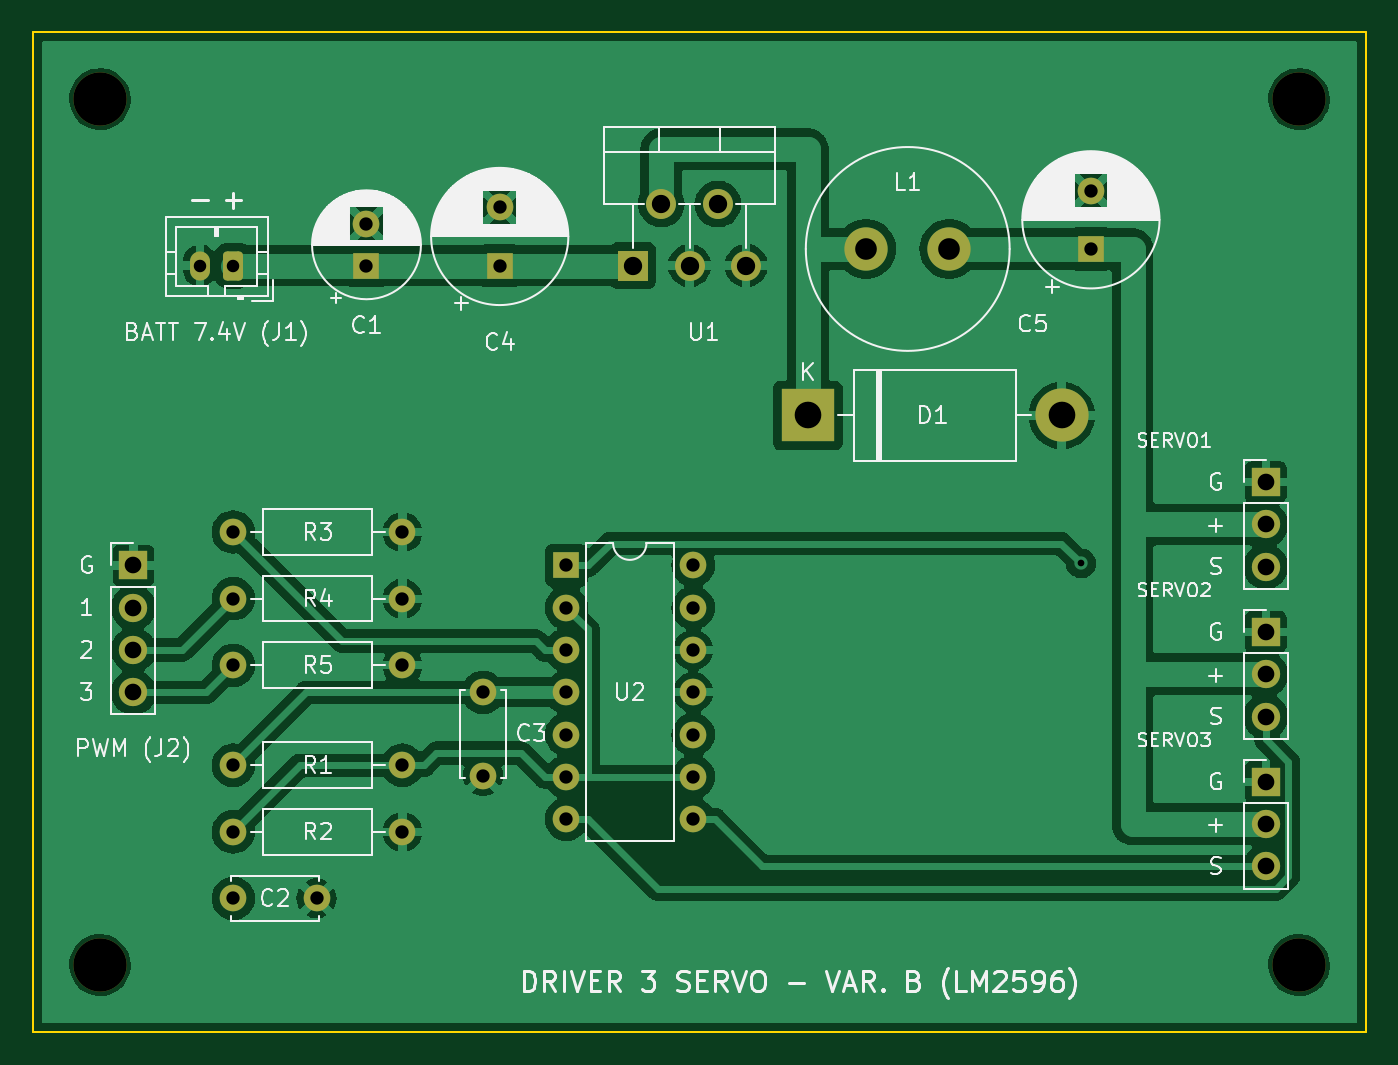
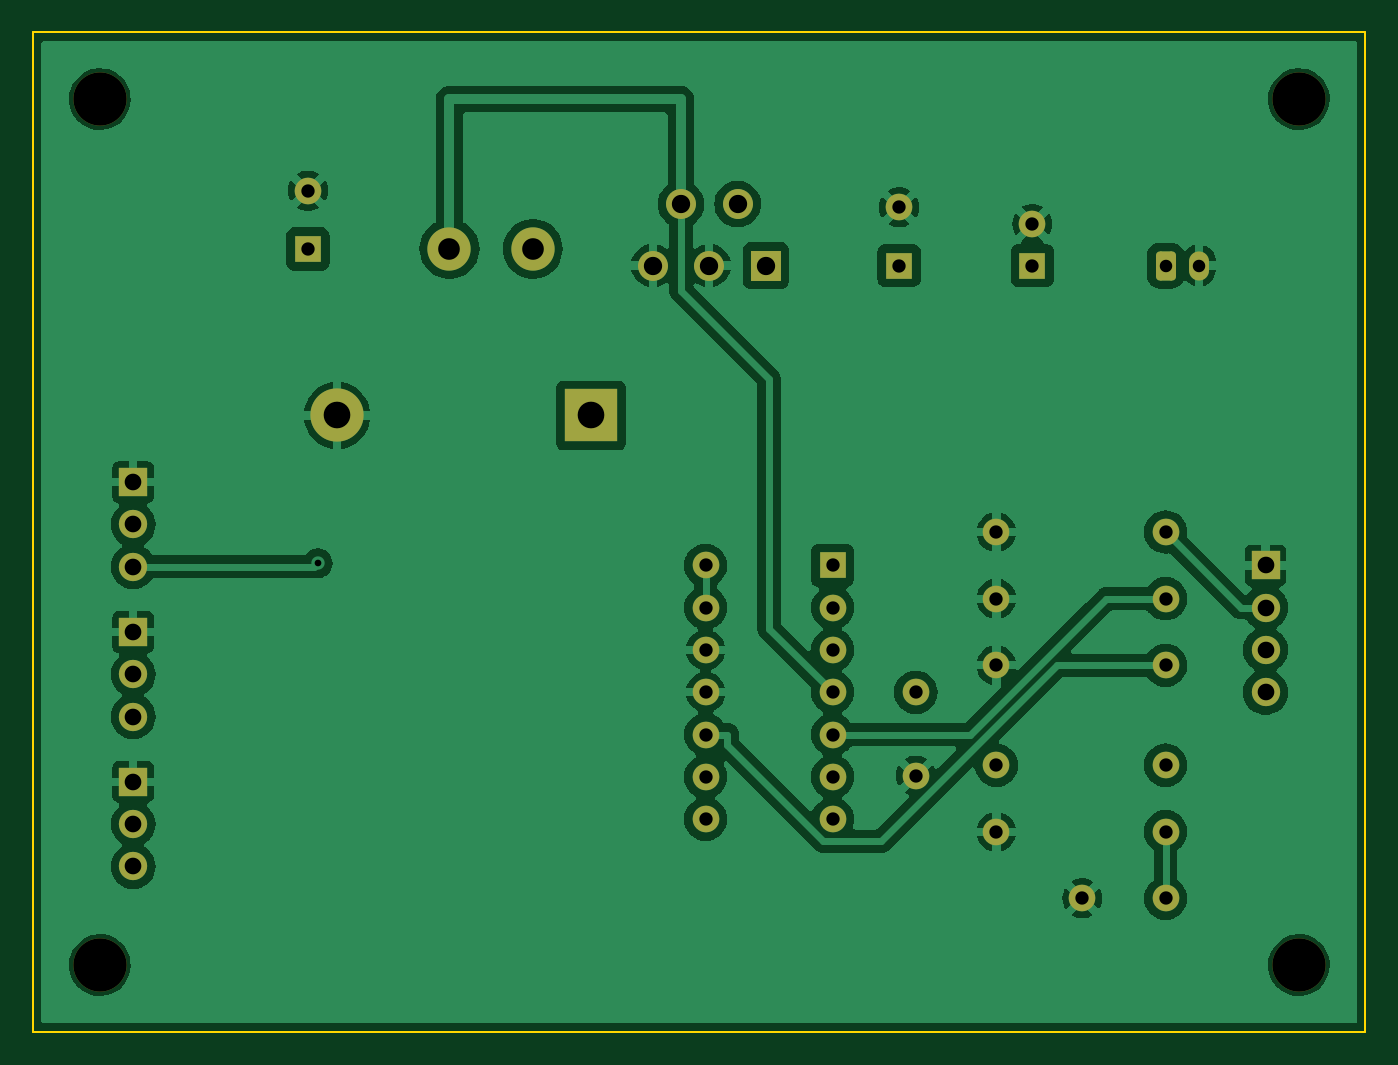
Circuit board: 9 layer files. Board 80.0 x 60.0 mm.
- bottom_copper: Servo_Driver_B_Buck-B_Cu.gbl (105808 bytes)
- bottom_mask: Servo_Driver_B_Buck-B_Mask.gbs (3632 bytes)
- bottom_silk: Servo_Driver_B_Buck-B_Silkscreen.gbo (3642 bytes)
- outline: Servo_Driver_B_Buck-Edge_Cuts.gm1 (728 bytes)
- top_copper: Servo_Driver_B_Buck-F_Cu.gtl (111292 bytes)
- top_mask: Servo_Driver_B_Buck-F_Mask.gts (3632 bytes)
- top_silk: Servo_Driver_B_Buck-F_Silkscreen.gto (85578 bytes)
- drill: Servo_Driver_B_Buck-NPTH.drl (417 bytes)
- drill: Servo_Driver_B_Buck-PTH.drl (1571 bytes)

=== bottom_copper: Servo_Driver_B_Buck-B_Cu.gbl (105808 bytes, source omitted) ===
=== bottom_mask: Servo_Driver_B_Buck-B_Mask.gbs ===
%TF.GenerationSoftware,KiCad,Pcbnew,7.0.11+dfsg-1build4*%
%TF.CreationDate,2026-10-18T19:51:33+00:00*%
%TF.ProjectId,Servo_Driver_B_Buck,53657276-6f5f-4447-9269-7665725f425f,rev?*%
%TF.SameCoordinates,Original*%
%TF.FileFunction,Soldermask,Bot*%
%TF.FilePolarity,Negative*%
%FSLAX46Y46*%
G04 Gerber Fmt 4.6, Leading zero omitted, Abs format (unit mm)*
G04 Created by KiCad (PCBNEW 7.0.11+dfsg-1build4) date 2026-10-18 19:51:33*
%MOMM*%
%LPD*%
G01*
G04 APERTURE LIST*
G04 Aperture macros list*
%AMRoundRect*
0 Rectangle with rounded corners*
0 $1 Rounding radius*
0 $2 $3 $4 $5 $6 $7 $8 $9 X,Y pos of 4 corners*
0 Add a 4 corners polygon primitive as box body*
4,1,4,$2,$3,$4,$5,$6,$7,$8,$9,$2,$3,0*
0 Add four circle primitives for the rounded corners*
1,1,$1+$1,$2,$3*
1,1,$1+$1,$4,$5*
1,1,$1+$1,$6,$7*
1,1,$1+$1,$8,$9*
0 Add four rect primitives between the rounded corners*
20,1,$1+$1,$2,$3,$4,$5,0*
20,1,$1+$1,$4,$5,$6,$7,0*
20,1,$1+$1,$6,$7,$8,$9,0*
20,1,$1+$1,$8,$9,$2,$3,0*%
G04 Aperture macros list end*
%ADD10R,1.600000X1.600000*%
%ADD11O,1.600000X1.600000*%
%ADD12R,1.700000X1.700000*%
%ADD13O,1.700000X1.700000*%
%ADD14RoundRect,0.250000X0.350000X0.625000X-0.350000X0.625000X-0.350000X-0.625000X0.350000X-0.625000X0*%
%ADD15O,1.200000X1.750000*%
%ADD16C,1.600000*%
%ADD17C,3.200000*%
%ADD18C,2.600000*%
%ADD19R,3.200000X3.200000*%
%ADD20O,3.200000X3.200000*%
%ADD21R,1.800000X1.800000*%
%ADD22O,1.800000X1.800000*%
G04 APERTURE END LIST*
D10*
%TO.C,U2*%
X132000000Y-132000000D03*
D11*
X132000000Y-134540000D03*
X132000000Y-137080000D03*
X132000000Y-139620000D03*
X132000000Y-142160000D03*
X132000000Y-144700000D03*
X132000000Y-147240000D03*
X139620000Y-147240000D03*
X139620000Y-144700000D03*
X139620000Y-142160000D03*
X139620000Y-139620000D03*
X139620000Y-137080000D03*
X139620000Y-134540000D03*
X139620000Y-132000000D03*
%TD*%
D12*
%TO.C,J4*%
X174000000Y-136000000D03*
D13*
X174000000Y-138540000D03*
X174000000Y-141080000D03*
%TD*%
D14*
%TO.C,J1*%
X112000000Y-114000000D03*
D15*
X110000000Y-114000000D03*
%TD*%
D10*
%TO.C,C5*%
X163500000Y-113000000D03*
D16*
X163500000Y-109500000D03*
%TD*%
%TO.C,R3*%
X112000000Y-130000000D03*
D11*
X122160000Y-130000000D03*
%TD*%
D16*
%TO.C,C3*%
X127000000Y-139620000D03*
X127000000Y-144620000D03*
%TD*%
D17*
%TO.C,H1*%
X104000000Y-104000000D03*
%TD*%
D10*
%TO.C,C1*%
X120000000Y-114000000D03*
D16*
X120000000Y-111500000D03*
%TD*%
D12*
%TO.C,J5*%
X174000000Y-145000000D03*
D13*
X174000000Y-147540000D03*
X174000000Y-150080000D03*
%TD*%
D17*
%TO.C,H3*%
X104000000Y-156000000D03*
%TD*%
D18*
%TO.C,L1*%
X150000000Y-113000000D03*
X155000000Y-113000000D03*
%TD*%
D12*
%TO.C,J2*%
X106000000Y-132000000D03*
D13*
X106000000Y-134540000D03*
X106000000Y-137080000D03*
X106000000Y-139620000D03*
%TD*%
D16*
%TO.C,R1*%
X112000000Y-144000000D03*
D11*
X122160000Y-144000000D03*
%TD*%
D17*
%TO.C,H2*%
X176000000Y-104000000D03*
%TD*%
%TO.C,H4*%
X176000000Y-156000000D03*
%TD*%
D12*
%TO.C,J3*%
X174000000Y-127000000D03*
D13*
X174000000Y-129540000D03*
X174000000Y-132080000D03*
%TD*%
D16*
%TO.C,R2*%
X112000000Y-148000000D03*
D11*
X122160000Y-148000000D03*
%TD*%
D19*
%TO.C,D1*%
X146500000Y-123000000D03*
D20*
X161740000Y-123000000D03*
%TD*%
D16*
%TO.C,R4*%
X112000000Y-134000000D03*
D11*
X122160000Y-134000000D03*
%TD*%
D10*
%TO.C,C4*%
X128000000Y-114000000D03*
D16*
X128000000Y-110500000D03*
%TD*%
%TO.C,C2*%
X112000000Y-152000000D03*
X117000000Y-152000000D03*
%TD*%
%TO.C,R5*%
X112000000Y-138000000D03*
D11*
X122160000Y-138000000D03*
%TD*%
D21*
%TO.C,U1*%
X136000000Y-114000000D03*
D22*
X137700000Y-110300000D03*
X139400000Y-114000000D03*
X141100000Y-110300000D03*
X142800000Y-114000000D03*
%TD*%
M02*

=== bottom_silk: Servo_Driver_B_Buck-B_Silkscreen.gbo ===
%TF.GenerationSoftware,KiCad,Pcbnew,7.0.11+dfsg-1build4*%
%TF.CreationDate,2026-10-18T19:51:33+00:00*%
%TF.ProjectId,Servo_Driver_B_Buck,53657276-6f5f-4447-9269-7665725f425f,rev?*%
%TF.SameCoordinates,Original*%
%TF.FileFunction,Legend,Bot*%
%TF.FilePolarity,Positive*%
%FSLAX46Y46*%
G04 Gerber Fmt 4.6, Leading zero omitted, Abs format (unit mm)*
G04 Created by KiCad (PCBNEW 7.0.11+dfsg-1build4) date 2026-10-18 19:51:33*
%MOMM*%
%LPD*%
G01*
G04 APERTURE LIST*
G04 Aperture macros list*
%AMRoundRect*
0 Rectangle with rounded corners*
0 $1 Rounding radius*
0 $2 $3 $4 $5 $6 $7 $8 $9 X,Y pos of 4 corners*
0 Add a 4 corners polygon primitive as box body*
4,1,4,$2,$3,$4,$5,$6,$7,$8,$9,$2,$3,0*
0 Add four circle primitives for the rounded corners*
1,1,$1+$1,$2,$3*
1,1,$1+$1,$4,$5*
1,1,$1+$1,$6,$7*
1,1,$1+$1,$8,$9*
0 Add four rect primitives between the rounded corners*
20,1,$1+$1,$2,$3,$4,$5,0*
20,1,$1+$1,$4,$5,$6,$7,0*
20,1,$1+$1,$6,$7,$8,$9,0*
20,1,$1+$1,$8,$9,$2,$3,0*%
G04 Aperture macros list end*
%ADD10R,1.600000X1.600000*%
%ADD11O,1.600000X1.600000*%
%ADD12R,1.700000X1.700000*%
%ADD13O,1.700000X1.700000*%
%ADD14RoundRect,0.250000X0.350000X0.625000X-0.350000X0.625000X-0.350000X-0.625000X0.350000X-0.625000X0*%
%ADD15O,1.200000X1.750000*%
%ADD16C,1.600000*%
%ADD17C,3.200000*%
%ADD18C,2.600000*%
%ADD19R,3.200000X3.200000*%
%ADD20O,3.200000X3.200000*%
%ADD21R,1.800000X1.800000*%
%ADD22O,1.800000X1.800000*%
G04 APERTURE END LIST*
%LPC*%
D10*
%TO.C,U2*%
X132000000Y-132000000D03*
D11*
X132000000Y-134540000D03*
X132000000Y-137080000D03*
X132000000Y-139620000D03*
X132000000Y-142160000D03*
X132000000Y-144700000D03*
X132000000Y-147240000D03*
X139620000Y-147240000D03*
X139620000Y-144700000D03*
X139620000Y-142160000D03*
X139620000Y-139620000D03*
X139620000Y-137080000D03*
X139620000Y-134540000D03*
X139620000Y-132000000D03*
%TD*%
D12*
%TO.C,J4*%
X174000000Y-136000000D03*
D13*
X174000000Y-138540000D03*
X174000000Y-141080000D03*
%TD*%
D14*
%TO.C,J1*%
X112000000Y-114000000D03*
D15*
X110000000Y-114000000D03*
%TD*%
D10*
%TO.C,C5*%
X163500000Y-113000000D03*
D16*
X163500000Y-109500000D03*
%TD*%
%TO.C,R3*%
X112000000Y-130000000D03*
D11*
X122160000Y-130000000D03*
%TD*%
D16*
%TO.C,C3*%
X127000000Y-139620000D03*
X127000000Y-144620000D03*
%TD*%
D17*
%TO.C,H1*%
X104000000Y-104000000D03*
%TD*%
D10*
%TO.C,C1*%
X120000000Y-114000000D03*
D16*
X120000000Y-111500000D03*
%TD*%
D12*
%TO.C,J5*%
X174000000Y-145000000D03*
D13*
X174000000Y-147540000D03*
X174000000Y-150080000D03*
%TD*%
D17*
%TO.C,H3*%
X104000000Y-156000000D03*
%TD*%
D18*
%TO.C,L1*%
X150000000Y-113000000D03*
X155000000Y-113000000D03*
%TD*%
D12*
%TO.C,J2*%
X106000000Y-132000000D03*
D13*
X106000000Y-134540000D03*
X106000000Y-137080000D03*
X106000000Y-139620000D03*
%TD*%
D16*
%TO.C,R1*%
X112000000Y-144000000D03*
D11*
X122160000Y-144000000D03*
%TD*%
D17*
%TO.C,H2*%
X176000000Y-104000000D03*
%TD*%
%TO.C,H4*%
X176000000Y-156000000D03*
%TD*%
D12*
%TO.C,J3*%
X174000000Y-127000000D03*
D13*
X174000000Y-129540000D03*
X174000000Y-132080000D03*
%TD*%
D16*
%TO.C,R2*%
X112000000Y-148000000D03*
D11*
X122160000Y-148000000D03*
%TD*%
D19*
%TO.C,D1*%
X146500000Y-123000000D03*
D20*
X161740000Y-123000000D03*
%TD*%
D16*
%TO.C,R4*%
X112000000Y-134000000D03*
D11*
X122160000Y-134000000D03*
%TD*%
D10*
%TO.C,C4*%
X128000000Y-114000000D03*
D16*
X128000000Y-110500000D03*
%TD*%
%TO.C,C2*%
X112000000Y-152000000D03*
X117000000Y-152000000D03*
%TD*%
%TO.C,R5*%
X112000000Y-138000000D03*
D11*
X122160000Y-138000000D03*
%TD*%
D21*
%TO.C,U1*%
X136000000Y-114000000D03*
D22*
X137700000Y-110300000D03*
X139400000Y-114000000D03*
X141100000Y-110300000D03*
X142800000Y-114000000D03*
%TD*%
%LPD*%
M02*

=== outline: Servo_Driver_B_Buck-Edge_Cuts.gm1 ===
%TF.GenerationSoftware,KiCad,Pcbnew,7.0.11+dfsg-1build4*%
%TF.CreationDate,2026-10-18T19:51:33+00:00*%
%TF.ProjectId,Servo_Driver_B_Buck,53657276-6f5f-4447-9269-7665725f425f,rev?*%
%TF.SameCoordinates,Original*%
%TF.FileFunction,Profile,NP*%
%FSLAX46Y46*%
G04 Gerber Fmt 4.6, Leading zero omitted, Abs format (unit mm)*
G04 Created by KiCad (PCBNEW 7.0.11+dfsg-1build4) date 2026-10-18 19:51:33*
%MOMM*%
%LPD*%
G01*
G04 APERTURE LIST*
%TA.AperFunction,Profile*%
%ADD10C,0.100000*%
%TD*%
G04 APERTURE END LIST*
D10*
X100000000Y-100000000D02*
X180000000Y-100000000D01*
X180000000Y-160000000D02*
X100000000Y-160000000D01*
X180000000Y-100000000D02*
X180000000Y-160000000D01*
X100000000Y-160000000D02*
X100000000Y-100000000D01*
M02*

=== top_copper: Servo_Driver_B_Buck-F_Cu.gtl (111292 bytes, source omitted) ===
=== top_mask: Servo_Driver_B_Buck-F_Mask.gts ===
%TF.GenerationSoftware,KiCad,Pcbnew,7.0.11+dfsg-1build4*%
%TF.CreationDate,2026-10-18T19:51:33+00:00*%
%TF.ProjectId,Servo_Driver_B_Buck,53657276-6f5f-4447-9269-7665725f425f,rev?*%
%TF.SameCoordinates,Original*%
%TF.FileFunction,Soldermask,Top*%
%TF.FilePolarity,Negative*%
%FSLAX46Y46*%
G04 Gerber Fmt 4.6, Leading zero omitted, Abs format (unit mm)*
G04 Created by KiCad (PCBNEW 7.0.11+dfsg-1build4) date 2026-10-18 19:51:33*
%MOMM*%
%LPD*%
G01*
G04 APERTURE LIST*
G04 Aperture macros list*
%AMRoundRect*
0 Rectangle with rounded corners*
0 $1 Rounding radius*
0 $2 $3 $4 $5 $6 $7 $8 $9 X,Y pos of 4 corners*
0 Add a 4 corners polygon primitive as box body*
4,1,4,$2,$3,$4,$5,$6,$7,$8,$9,$2,$3,0*
0 Add four circle primitives for the rounded corners*
1,1,$1+$1,$2,$3*
1,1,$1+$1,$4,$5*
1,1,$1+$1,$6,$7*
1,1,$1+$1,$8,$9*
0 Add four rect primitives between the rounded corners*
20,1,$1+$1,$2,$3,$4,$5,0*
20,1,$1+$1,$4,$5,$6,$7,0*
20,1,$1+$1,$6,$7,$8,$9,0*
20,1,$1+$1,$8,$9,$2,$3,0*%
G04 Aperture macros list end*
%ADD10R,1.600000X1.600000*%
%ADD11O,1.600000X1.600000*%
%ADD12R,1.700000X1.700000*%
%ADD13O,1.700000X1.700000*%
%ADD14RoundRect,0.250000X0.350000X0.625000X-0.350000X0.625000X-0.350000X-0.625000X0.350000X-0.625000X0*%
%ADD15O,1.200000X1.750000*%
%ADD16C,1.600000*%
%ADD17C,3.200000*%
%ADD18C,2.600000*%
%ADD19R,3.200000X3.200000*%
%ADD20O,3.200000X3.200000*%
%ADD21R,1.800000X1.800000*%
%ADD22O,1.800000X1.800000*%
G04 APERTURE END LIST*
D10*
%TO.C,U2*%
X132000000Y-132000000D03*
D11*
X132000000Y-134540000D03*
X132000000Y-137080000D03*
X132000000Y-139620000D03*
X132000000Y-142160000D03*
X132000000Y-144700000D03*
X132000000Y-147240000D03*
X139620000Y-147240000D03*
X139620000Y-144700000D03*
X139620000Y-142160000D03*
X139620000Y-139620000D03*
X139620000Y-137080000D03*
X139620000Y-134540000D03*
X139620000Y-132000000D03*
%TD*%
D12*
%TO.C,J4*%
X174000000Y-136000000D03*
D13*
X174000000Y-138540000D03*
X174000000Y-141080000D03*
%TD*%
D14*
%TO.C,J1*%
X112000000Y-114000000D03*
D15*
X110000000Y-114000000D03*
%TD*%
D10*
%TO.C,C5*%
X163500000Y-113000000D03*
D16*
X163500000Y-109500000D03*
%TD*%
%TO.C,R3*%
X112000000Y-130000000D03*
D11*
X122160000Y-130000000D03*
%TD*%
D16*
%TO.C,C3*%
X127000000Y-139620000D03*
X127000000Y-144620000D03*
%TD*%
D17*
%TO.C,H1*%
X104000000Y-104000000D03*
%TD*%
D10*
%TO.C,C1*%
X120000000Y-114000000D03*
D16*
X120000000Y-111500000D03*
%TD*%
D12*
%TO.C,J5*%
X174000000Y-145000000D03*
D13*
X174000000Y-147540000D03*
X174000000Y-150080000D03*
%TD*%
D17*
%TO.C,H3*%
X104000000Y-156000000D03*
%TD*%
D18*
%TO.C,L1*%
X150000000Y-113000000D03*
X155000000Y-113000000D03*
%TD*%
D12*
%TO.C,J2*%
X106000000Y-132000000D03*
D13*
X106000000Y-134540000D03*
X106000000Y-137080000D03*
X106000000Y-139620000D03*
%TD*%
D16*
%TO.C,R1*%
X112000000Y-144000000D03*
D11*
X122160000Y-144000000D03*
%TD*%
D17*
%TO.C,H2*%
X176000000Y-104000000D03*
%TD*%
%TO.C,H4*%
X176000000Y-156000000D03*
%TD*%
D12*
%TO.C,J3*%
X174000000Y-127000000D03*
D13*
X174000000Y-129540000D03*
X174000000Y-132080000D03*
%TD*%
D16*
%TO.C,R2*%
X112000000Y-148000000D03*
D11*
X122160000Y-148000000D03*
%TD*%
D19*
%TO.C,D1*%
X146500000Y-123000000D03*
D20*
X161740000Y-123000000D03*
%TD*%
D16*
%TO.C,R4*%
X112000000Y-134000000D03*
D11*
X122160000Y-134000000D03*
%TD*%
D10*
%TO.C,C4*%
X128000000Y-114000000D03*
D16*
X128000000Y-110500000D03*
%TD*%
%TO.C,C2*%
X112000000Y-152000000D03*
X117000000Y-152000000D03*
%TD*%
%TO.C,R5*%
X112000000Y-138000000D03*
D11*
X122160000Y-138000000D03*
%TD*%
D21*
%TO.C,U1*%
X136000000Y-114000000D03*
D22*
X137700000Y-110300000D03*
X139400000Y-114000000D03*
X141100000Y-110300000D03*
X142800000Y-114000000D03*
%TD*%
M02*

=== top_silk: Servo_Driver_B_Buck-F_Silkscreen.gto (85578 bytes, source omitted) ===
=== drill: Servo_Driver_B_Buck-NPTH.drl ===
M48
; DRILL file {KiCad 7.0.11+dfsg-1build4} date Sun Oct 18 19:51:34 2026
; FORMAT={-:-/ absolute / metric / decimal}
; #@! TF.CreationDate,2026-10-18T19:51:34+00:00
; #@! TF.GenerationSoftware,Kicad,Pcbnew,7.0.11+dfsg-1build4
; #@! TF.FileFunction,NonPlated,1,2,NPTH
FMAT,2
METRIC
; #@! TA.AperFunction,NonPlated,NPTH,ComponentDrill
T1C3.200
%
G90
G05
T1
X104.0Y-104.0
X104.0Y-156.0
X176.0Y-104.0
X176.0Y-156.0
M30

=== drill: Servo_Driver_B_Buck-PTH.drl ===
M48
; DRILL file {KiCad 7.0.11+dfsg-1build4} date Sun Oct 18 19:51:34 2026
; FORMAT={-:-/ absolute / metric / decimal}
; #@! TF.CreationDate,2026-10-18T19:51:34+00:00
; #@! TF.GenerationSoftware,Kicad,Pcbnew,7.0.11+dfsg-1build4
; #@! TF.FileFunction,Plated,1,2,PTH
FMAT,2
METRIC
; #@! TA.AperFunction,Plated,PTH,ViaDrill
T1C0.400
; #@! TA.AperFunction,Plated,PTH,ComponentDrill
T2C0.750
; #@! TA.AperFunction,Plated,PTH,ComponentDrill
T3C0.800
; #@! TA.AperFunction,Plated,PTH,ComponentDrill
T4C1.000
; #@! TA.AperFunction,Plated,PTH,ComponentDrill
T5C1.100
; #@! TA.AperFunction,Plated,PTH,ComponentDrill
T6C1.300
; #@! TA.AperFunction,Plated,PTH,ComponentDrill
T7C1.600
%
G90
G05
T1
X162.915Y-131.881
T2
X110.0Y-114.0
X112.0Y-114.0
T3
X112.0Y-130.0
X112.0Y-134.0
X112.0Y-138.0
X112.0Y-144.0
X112.0Y-148.0
X112.0Y-152.0
X117.0Y-152.0
X120.0Y-111.5
X120.0Y-114.0
X122.16Y-130.0
X122.16Y-134.0
X122.16Y-138.0
X122.16Y-144.0
X122.16Y-148.0
X127.0Y-139.62
X127.0Y-144.62
X128.0Y-110.5
X128.0Y-114.0
X132.0Y-132.0
X132.0Y-134.54
X132.0Y-137.08
X132.0Y-139.62
X132.0Y-142.16
X132.0Y-144.7
X132.0Y-147.24
X139.62Y-132.0
X139.62Y-134.54
X139.62Y-137.08
X139.62Y-139.62
X139.62Y-142.16
X139.62Y-144.7
X139.62Y-147.24
X163.5Y-109.5
X163.5Y-113.0
T4
X106.0Y-132.0
X106.0Y-134.54
X106.0Y-137.08
X106.0Y-139.62
X174.0Y-127.0
X174.0Y-129.54
X174.0Y-132.08
X174.0Y-136.0
X174.0Y-138.54
X174.0Y-141.08
X174.0Y-145.0
X174.0Y-147.54
X174.0Y-150.08
T5
X136.0Y-114.0
X137.7Y-110.3
X139.4Y-114.0
X141.1Y-110.3
X142.8Y-114.0
T6
X150.0Y-113.0
X155.0Y-113.0
T7
X146.5Y-123.0
X161.74Y-123.0
M30
